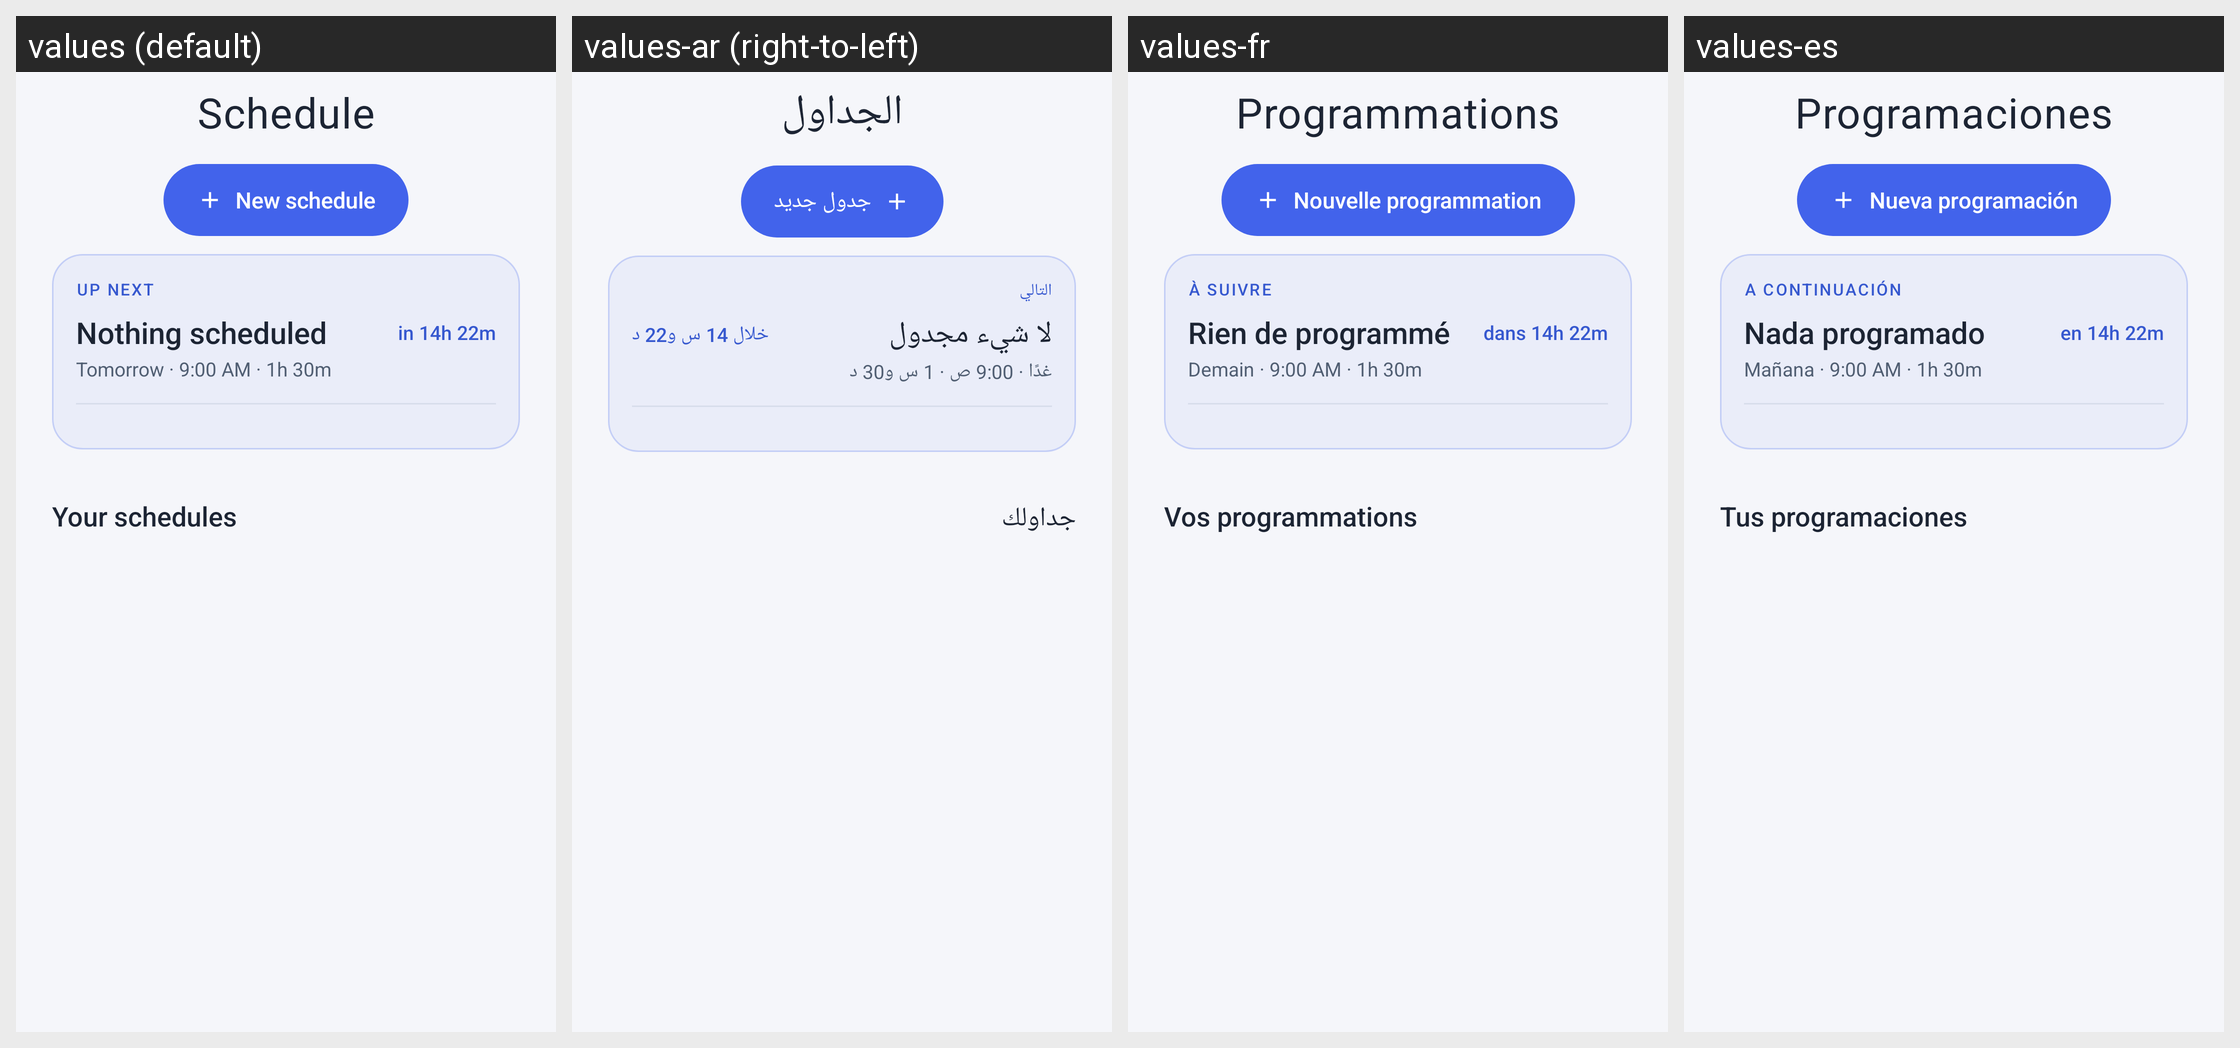

The same Android screen rendered under several of its app's locales, left to right. List the strings drawn on it with the default value and each locale's translation.
Android screen res/layout/fragment_schedule.xml rendered under 4 locales, left to right: values (default), values-ar (right-to-left), values-fr, values-es. Device: Nexus 5 (rendered at 1080×1920; each locale shown at half size, 540×960, under a caption strip naming it); theme Theme.ZenLock.
Other locales in the repository, not shown: values-de, values-pt-rBR.
Strings drawn on this screen, with the default value and each locale's value (text and hints the layout hard-codes, and strings that could not be matched under every locale, appear in the picture but are not listed):

layout_schedule
  values: Schedule
  values-ar: الجداول
  values-fr: Programmations
  values-es: Programaciones

layout_new_schedule
  values: New schedule
  values-ar: جدول جديد
  values-fr: Nouvelle programmation
  values-es: Nueva programación

schedule_list_heading
  values: Your schedules
  values-ar: جداولك
  values-fr: Vos programmations
  values-es: Tus programaciones

layout_up_next
  values: UP NEXT
  values-ar: التالي
  values-fr: À SUIVRE
  values-es: A CONTINUACIÓN

layout_nothing_scheduled
  values: Nothing scheduled
  values-ar: لا شيء مجدول
  values-fr: Rien de programmé
  values-es: Nada programado

layout_in_14h_22m
  values: in 14h 22m
  values-ar: خلال 14 س و22 د
  values-fr: dans 14h 22m
  values-es: en 14h 22m

layout_tomorrow_9_00_am_1h_30m
  values: Tomorrow · 9:00 AM · 1h 30m
  values-ar: غدًا · 9:00 ص · 1 س و30 د
  values-fr: Demain · 9:00 AM · 1h 30m
  values-es: Mañana · 9:00 AM · 1h 30m
